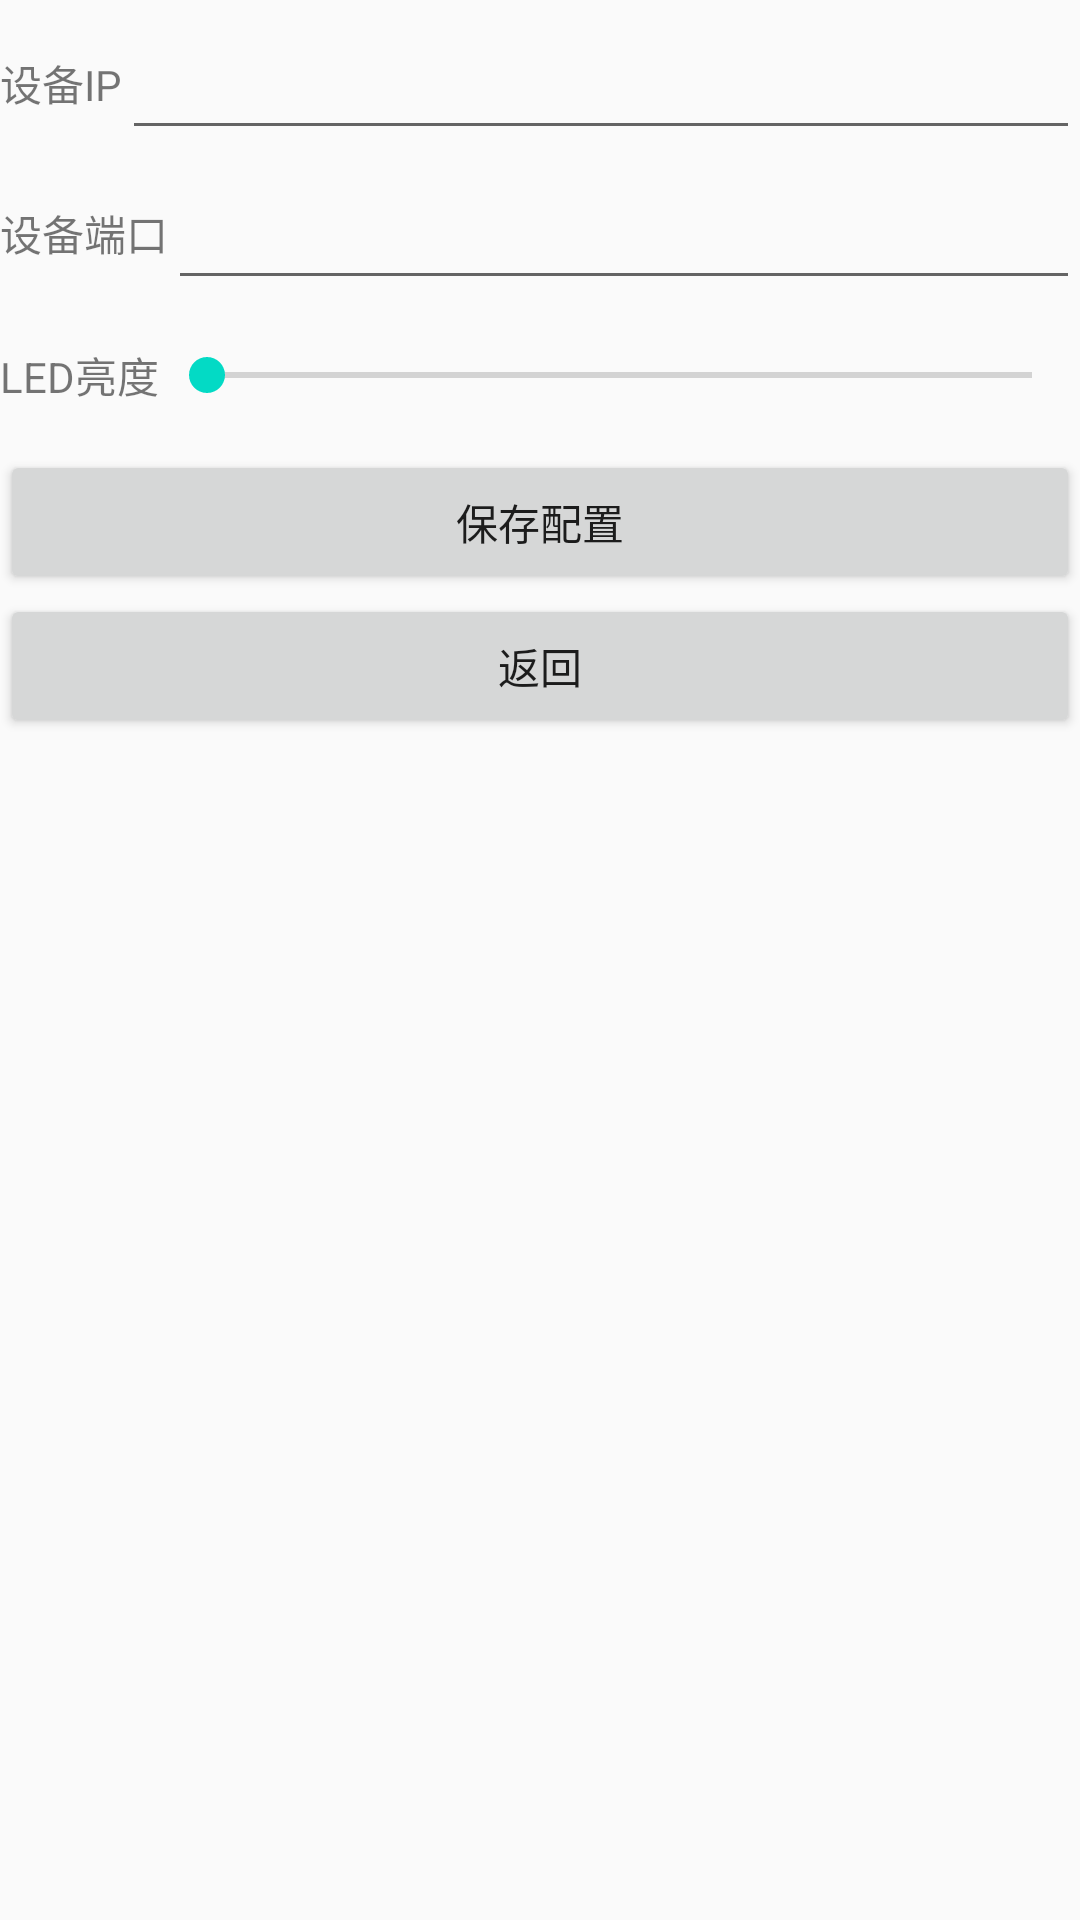

Produce the Android XML layout that renders to this screen, including the resource entries it uses.
<!-- AndroidManifest.xml: application theme AppTheme -->
<!-- res/layout/activity_setting.xml -->
<?xml version="1.0" encoding="utf-8"?>
<ScrollView xmlns:android="http://schemas.android.com/apk/res/android"
    android:layout_width="match_parent"
    android:layout_margin="10dp"
    android:layout_height="match_parent">

    <LinearLayout xmlns:android="http://schemas.android.com/apk/res/android"
        android:layout_width="match_parent"
        android:layout_height="wrap_content"
        android:orientation="vertical">

        <LinearLayout
            android:layout_width="match_parent"
            android:layout_height="wrap_content">

            <TextView
                android:layout_width="wrap_content"
                android:layout_height="50dp"
                android:text="设备IP" />

            <EditText
                android:layout_width="match_parent"
                android:layout_height="50dp" />
        </LinearLayout>

        <LinearLayout
            android:layout_width="match_parent"
            android:layout_height="wrap_content">

            <TextView
                android:layout_width="wrap_content"
                android:layout_height="50dp"
                android:text="设备端口" />

            <EditText
                android:id="@+id/editText"
                android:layout_width="match_parent"
                android:layout_height="50dp" />
        </LinearLayout>

        <LinearLayout
            android:layout_width="match_parent"
            android:layout_height="wrap_content"
            android:weightSum="1">

            <TextView
                android:layout_width="wrap_content"
                android:layout_height="50dp"
                android:text="LED亮度"
                android:gravity="center"/>

            <SeekBar
                android:id="@+id/led_sb"
                android:layout_width="match_parent"
                android:layout_height="50dp"
                android:layout_weight="1" />

        </LinearLayout>

        <Button
            android:id="@+id/bt_save"
            android:layout_width="match_parent"
            android:layout_height="wrap_content"
            android:text="保存配置" />

        <Button
            android:id="@+id/bt_back"
            android:layout_width="match_parent"
            android:layout_height="wrap_content"
            android:text="返回" />


    </LinearLayout>
</ScrollView>
<!-- resources referenced by this layout -->
<resources>
  <style name="AppTheme" parent="Theme.AppCompat.Light.NoActionBar">
          
          <item name="colorPrimary">@color/colorPrimary</item>
          <item name="colorPrimaryDark">@color/colorPrimaryDark</item>
          <item name="colorAccent">@color/colorAccent</item>
      </style>
  <!-- not gathered from this repository: default colours our renderer supplied (Android Studio template values) -->
  <color name="colorPrimary">#FF6200EE</color>
  <color name="colorPrimaryDark">#FF3700B3</color>
  <color name="colorAccent">#FF03DAC5</color>
</resources>
